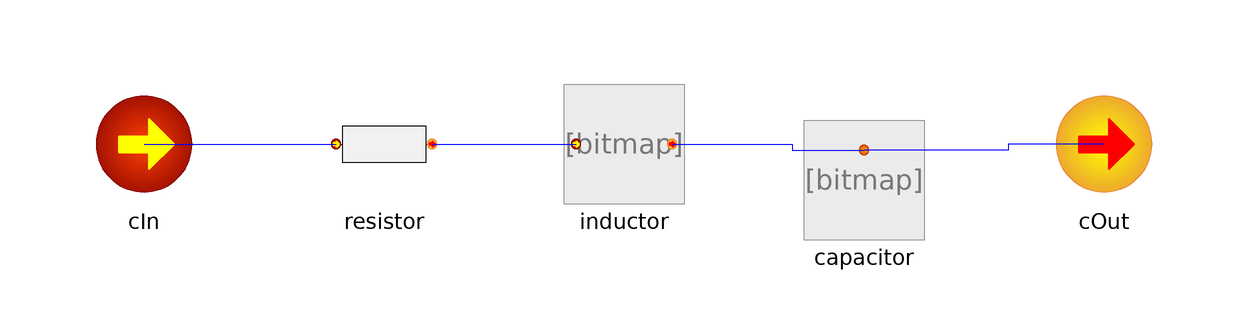

Above is the diagram view of the following Modelica model: its components placed by their Placement annotations and its connect equations drawn as lines.

model RLC "Constant RLC segment"
            extends BlockKinds.Port;
            import Physiolibrary.Types.*;

            parameter HydraulicResistance R "Constant resistance";
            parameter HydraulicInertance L "Constant inertance";
            parameter HydraulicCompliance C "Constant compliance";

            Volume V=capacitor.V "Segment volume";

            Elements.C capacitor(C=C) annotation (Placement(transformation(
                  extent={{-10,-10},{10,10}},
                  rotation=0,
                  origin={40,-6})));
            Elements.L inductor(L=L) annotation (Placement(transformation(
                    extent={{-10,-10},{10,10}})));
            Elements.R resistor(R=R) annotation (Placement(transformation(
                    extent={{-50,-10},{-30,10}})));

          equation
            connect(cIn, resistor.cIn) annotation (Line(
                points={{-80,0},{-48,0}},
                color={0,0,255},
                smooth=Smooth.None));
            connect(resistor.cOut, inductor.cIn) annotation (Line(
                points={{-32,0},{-8,0}},
                color={0,0,255},
                smooth=Smooth.None));
            connect(inductor.cOut, capacitor.c) annotation (Line(
                points={{8,0},{28,0},{28,-1},{40,-1}},
                color={0,0,255},
                smooth=Smooth.None));
            connect(cOut, capacitor.c) annotation (Line(
                points={{80,0},{64,0},{64,-1},{40,-1}},
                color={0,0,255},
                smooth=Smooth.None));

            annotation (Diagram(coordinateSystem(preserveAspectRatio=false,
                    extent={{-100,-100},{100,100}}), graphics), Icon(
                  graphics={Text(
                    extent={{-34,26},{30,-24}},
                    lineColor={0,0,0},
                    fillColor={255,255,255},
                    fillPattern=FillPattern.Solid,
                    textStyle={TextStyle.Bold},
                                  textString="RLC"),Text(
                    extent={{-70,86},{72,30}},
                    lineColor={0,0,0},
                    fillColor={86,199,10},
                    fillPattern=FillPattern.Solid,
                    textString="%name")}));
          end RLC;